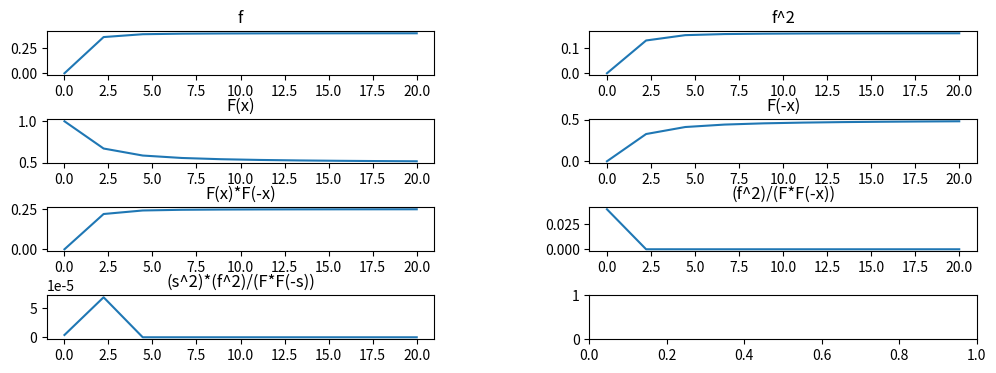

Recreate this plot in Python.
from scipy.stats import norm
import matplotlib.pyplot as plt
import numpy as np


x = np.linspace(0.01, 20, 10)
fig, axes = plt.subplots(4, 2, figsize=(12, 4))
axes[0,0].plot(x, norm.pdf(1/x))
axes[0,0].set_title('f')

axes[0,1].plot(x, pow(norm.pdf(1/x),2))
axes[0,1].set_title('f^2')

axes[1,0].plot(x, norm.cdf(1/x))
axes[1,0].set_title('F(x)')

axes[1,1].plot(x, norm.cdf(-1/x))
axes[1,1].set_title('F(-x)')

axes[2,0].plot(x, norm.cdf(1/x)*norm.cdf(-1/x))
axes[2,0].set_title('F(x)*F(-x)')

axes[2,1].plot(x, pow(norm.pdf(x),2)*(norm.cdf(x)*norm.cdf(-x)))
axes[2,1].set_title('(f^2)/(F*F(-x))')

axes[3,0].plot(x, pow(x,2)*pow(norm.pdf(x),2)*(norm.cdf(x)*norm.cdf(-x)))
axes[3,0].set_title('(s^2)*(f^2)/(F*F(-s))')

fig.subplots_adjust(wspace=0.4, hspace=1)
plt.show()



